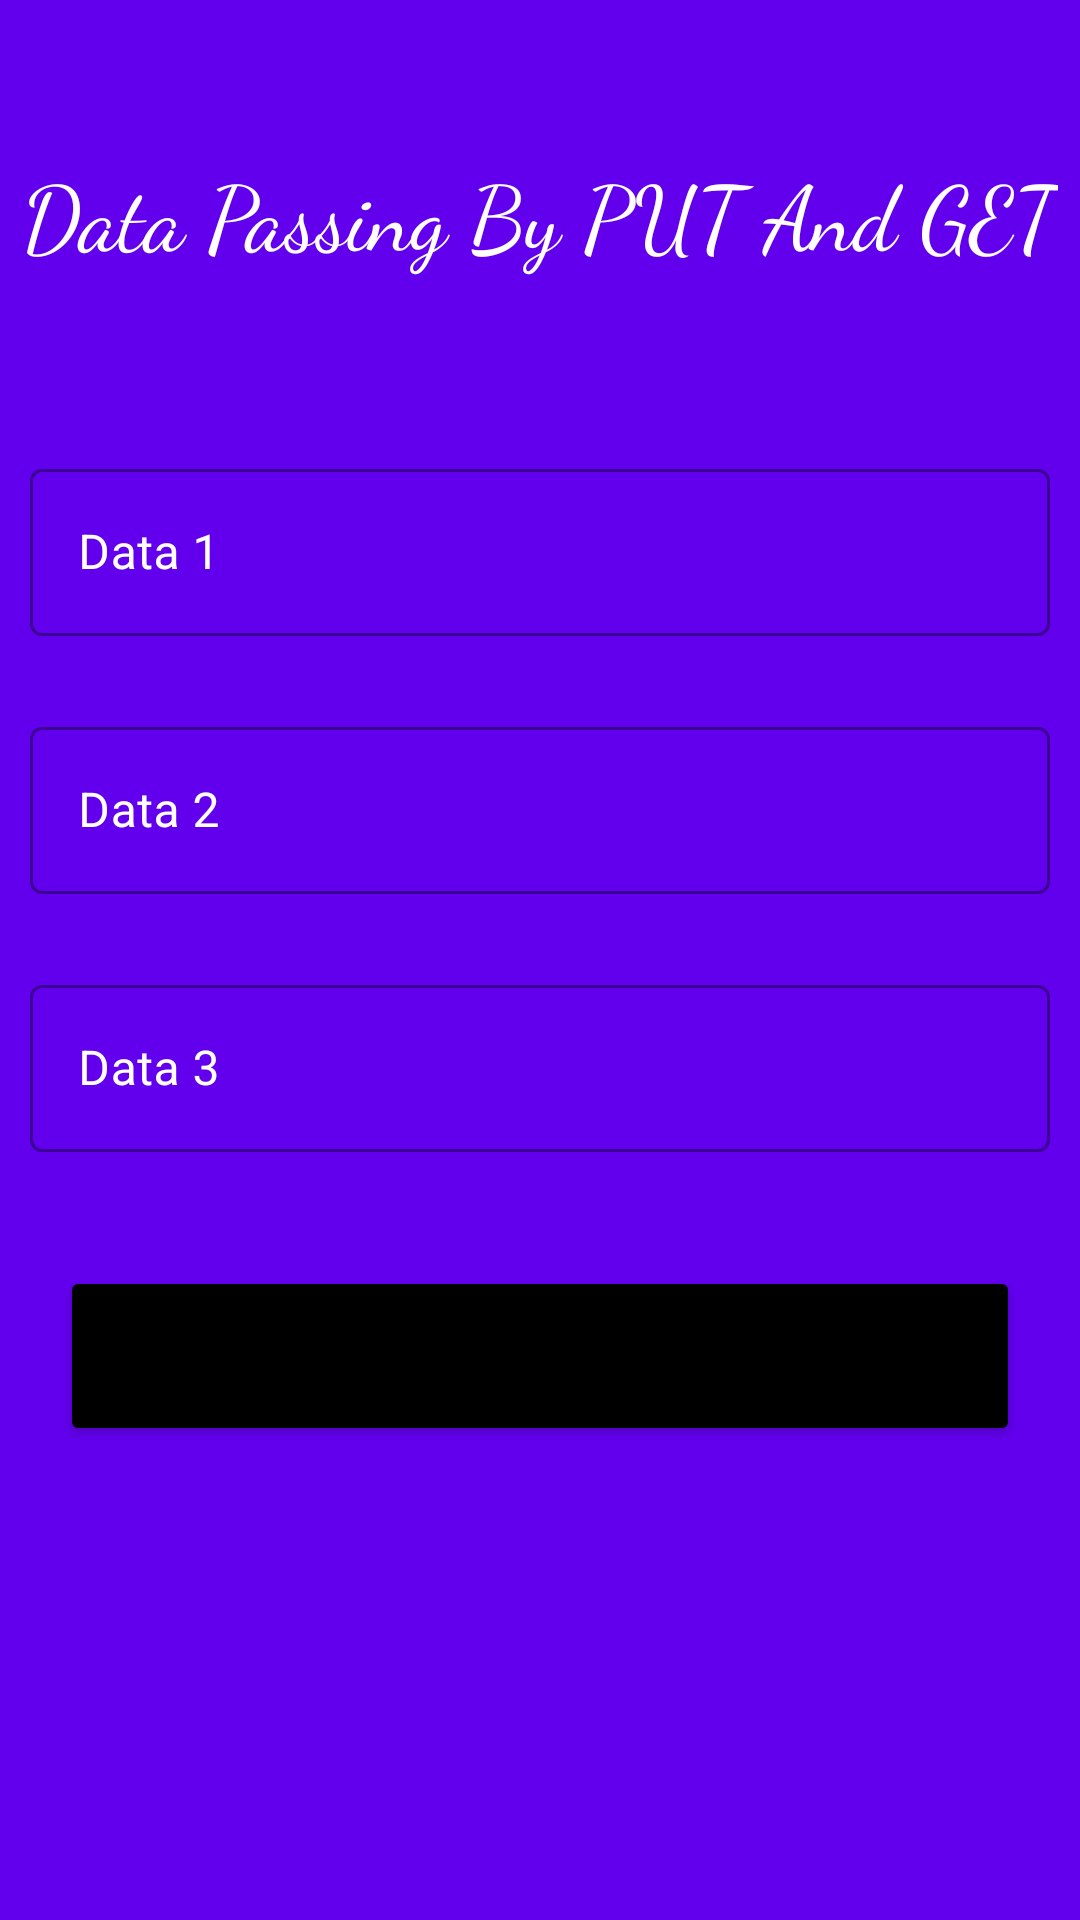

Layout XML and referenced resources for this Android screen:
<!-- AndroidManifest.xml: application theme Theme.DataPassingJava -->
<!-- res/layout/activity_main.xml -->
<?xml version="1.0" encoding="utf-8"?>
<RelativeLayout
    xmlns:android="http://schemas.android.com/apk/res/android"
    xmlns:tools="http://schemas.android.com/tools"
    android:layout_width="match_parent"
    android:layout_height="match_parent"
    android:background="@color/backgroundcolor"
    tools:context=".MainActivity">

    <TextView
        android:layout_width="wrap_content"
        android:layout_height="wrap_content"
        android:layout_centerHorizontal="true"
        android:layout_marginTop="50dp"
        android:fontFamily="cursive"
        android:text="Data Passing By PUT And GET"
        android:textColor="@color/white"
        android:textSize="30dp" />

    <com.google.android.material.textfield.TextInputLayout
        android:id="@+id/data1layout"
        style="@style/Widget.Spotter.TextInputLayout"
        android:layout_width="match_parent"
        android:layout_height="wrap_content"
        android:layout_marginHorizontal="10dp"
        android:layout_marginTop="150dp"
        android:hint="Data 1"
        android:textColorHint="@color/white">

        <EditText
            android:id="@+id/data1"
            android:layout_width="match_parent"
            android:layout_height="wrap_content"
            android:inputType="text"
            android:textColor="@color/white"
            android:maxLines="1" />
    </com.google.android.material.textfield.TextInputLayout>

    <com.google.android.material.textfield.TextInputLayout
        android:id="@+id/data2layout"
        style="@style/Widget.Spotter.TextInputLayout"
        android:layout_width="match_parent"
        android:layout_height="wrap_content"
        android:layout_below="@+id/data1layout"
        android:layout_marginHorizontal="10dp"
        android:layout_marginTop="16dp"
        android:hint="Data 2"
        android:textColorHint="@color/white">

        <EditText
            android:id="@+id/data2"
            android:layout_width="match_parent"
            android:layout_height="wrap_content"
            android:inputType="text"
            android:textColor="@color/white"
            android:maxLines="1" />
    </com.google.android.material.textfield.TextInputLayout>


    <com.google.android.material.textfield.TextInputLayout
        android:id="@+id/data3layout"
        style="@style/Widget.Spotter.TextInputLayout"
        android:layout_width="match_parent"
        android:layout_height="wrap_content"
        android:layout_below="@+id/data2layout"
        android:layout_marginHorizontal="10dp"
        android:layout_marginTop="16dp"
        android:hint="Data 3"
        android:textColorHint="@color/white">

        <EditText
            android:id="@+id/data3"
            android:layout_width="match_parent"
            android:layout_height="wrap_content"
            android:inputType="text"
            android:textColor="@color/white"
            android:maxLines="1" />
    </com.google.android.material.textfield.TextInputLayout>


    <Button
        android:id="@+id/passData"
        android:layout_width="match_parent"
        android:layout_height="60dp"
        android:layout_below="@+id/data3layout"
        android:layout_marginHorizontal="20dp"
        android:layout_marginTop="30dp"
        android:backgroundTint="@color/black"
        android:text="Pass data"
        android:textSize="20dp" />


</RelativeLayout>
<!-- resources referenced by this layout -->
<resources>
  <color name="backgroundcolor">#FF6200EE</color>
  <color name="black">#FF000000</color>
  <color name="white">#FFFFFFFF</color>
  <style name="Widget.Spotter.TextInputLayout" parent="Widget.MaterialComponents.TextInputLayout.OutlinedBox">
          <item name="hintTextAppearance">@style/TextAppearance.Spotter.TextInputLayout.HintText</item>
          <item name="hintTextColor">@color/white</item>
          <item name="android:paddingBottom">8dp</item>
      </style>
  <style name="Theme.DataPassingJava" parent="Theme.MaterialComponents.DayNight.DarkActionBar">
          
          <item name="colorPrimary">@color/black</item>
          <item name="colorPrimaryVariant">@color/black</item>
          <item name="colorOnPrimary">@color/white</item>
          
          <item name="colorSecondary">@color/teal_200</item>
          <item name="colorSecondaryVariant">@color/teal_700</item>
          <item name="colorOnSecondary">@color/black</item>
          
          <item name="android:statusBarColor">?attr/colorPrimaryVariant</item>
          
      </style>
  <style name="TextAppearance.Spotter.TextInputLayout.HintText" parent="TextAppearance.MaterialComponents.Subtitle2">
          <item name="android:textColor">@color/white</item>
      </style>
  <color name="teal_200">#FF03DAC5</color>
  <color name="teal_700">#FF018786</color>
</resources>
